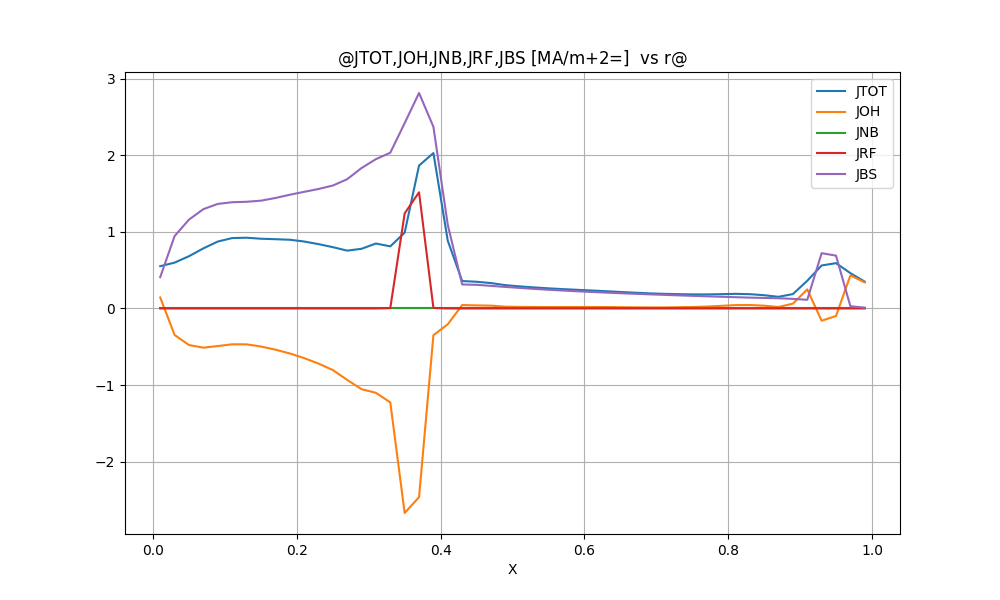

The file beside this chart, header and first rows:
@JTOT, JOH, JNB, JRF, JBS [MA/m$+2$=]  vs r@
X, JTOT, JOH, JNB, JRF, JBS
0.1000000E-01, 0.5517244E+00, 0.1429502E+00, 0.0000000E+00, 0.0000000E+00, 0.4087742E+00, 
0.3000000E-01, 0.5984676E+00, -0.3468907E+00, 0.0000000E+00, 0.0000000E+00, 0.9453583E+00, 
0.5000000E-01, 0.6822561E+00, -0.4778915E+00, 0.0000000E+00, 0.0000000E+00, 0.1160148E+01, 
0.7000000E-01, 0.7846269E+00, -0.5120425E+00, 0.0000000E+00, 0.0000000E+00, 0.1296669E+01, 
0.9000000E-01, 0.8734198E+00, -0.4914166E+00, 0.0000000E+00, 0.0000000E+00, 0.1364836E+01, 
0.1100000E+00, 0.9189198E+00, -0.4682132E+00, 0.0000000E+00, 0.0000000E+00, 0.1387133E+01, 
0.1300000E+00, 0.9236012E+00, -0.4692581E+00, 0.0000000E+00, 0.0000000E+00, 0.1392859E+01, 
0.1500000E+00, 0.9103547E+00, -0.4970949E+00, 0.0000000E+00, 0.0000000E+00, 0.1407450E+01, 
0.1700000E+00, 0.9042459E+00, -0.5377233E+00, 0.0000000E+00, 0.0000000E+00, 0.1441969E+01, 
0.1900000E+00, 0.8973373E+00, -0.5871511E+00, 0.0000000E+00, 0.0000000E+00, 0.1484488E+01, 
0.2100000E+00, 0.8743779E+00, -0.6481335E+00, 0.0000000E+00, 0.0000000E+00, 0.1522511E+01, 
0.2300000E+00, 0.8401409E+00, -0.7195868E+00, 0.0000000E+00, 0.0000000E+00, 0.1559728E+01, 
0.2500000E+00, 0.8006070E+00, -0.8039850E+00, 0.0000000E+00, 0.0000000E+00, 0.1604592E+01, 
0.2700000E+00, 0.7549126E+00, -0.9327058E+00, 0.0000000E+00, 0.4798751E-24, 0.1687618E+01, 
0.2900000E+00, 0.7789640E+00, -0.1054574E+01, 0.0000000E+00, 0.2406491E-14, 0.1833538E+01, 
0.3100000E+00, 0.8477975E+00, -0.1101940E+01, 0.0000000E+00, 0.4825782E-07, 0.1949737E+01, 
0.3300000E+00, 0.8107768E+00, -0.1226507E+01, 0.0000000E+00, 0.3875388E-02, 0.2033408E+01, 
0.3500000E+00, 0.9898819E+00, -0.2671441E+01, 0.0000000E+00, 0.1241153E+01, 0.2420170E+01, 
0.3700000E+00, 0.1866036E+01, -0.2464656E+01, 0.0000000E+00, 0.1517106E+01, 0.2813585E+01, 
0.3900000E+00, 0.2028856E+01, -0.3496259E+00, 0.0000000E+00, 0.6648972E-02, 0.2371833E+01, 
0.4100000E+00, 0.8834069E+00, -0.2061473E+00, 0.0000000E+00, 0.1112502E-06, 0.1089554E+01, 
0.4300000E+00, 0.3577497E+00, 0.4445541E-01, 0.0000000E+00, 0.9709545E-14, 0.3132943E+00, 
0.4500000E+00, 0.3484375E+00, 0.3973961E-01, 0.0000000E+00, 0.3407361E-23, 0.3086979E+00, 
0.4700000E+00, 0.3314600E+00, 0.3661685E-01, 0.0000000E+00, 0.0000000E+00, 0.2948432E+00, 
0.4900000E+00, 0.3041492E+00, 0.2310187E-01, 0.0000000E+00, 0.0000000E+00, 0.2810473E+00, 
0.5100000E+00, 0.2882158E+00, 0.2023925E-01, 0.0000000E+00, 0.0000000E+00, 0.2679766E+00, 
0.5300000E+00, 0.2745494E+00, 0.1902326E-01, 0.0000000E+00, 0.0000000E+00, 0.2555262E+00, 
0.5500000E+00, 0.2624466E+00, 0.1826187E-01, 0.0000000E+00, 0.0000000E+00, 0.2441847E+00, 
0.5700000E+00, 0.2524963E+00, 0.1852784E-01, 0.0000000E+00, 0.0000000E+00, 0.2339684E+00, 
0.5900000E+00, 0.2431479E+00, 0.1875128E-01, 0.0000000E+00, 0.0000000E+00, 0.2243966E+00, 
0.6100000E+00, 0.2341668E+00, 0.1886191E-01, 0.0000000E+00, 0.0000000E+00, 0.2153049E+00, 
0.6300000E+00, 0.2250056E+00, 0.1823965E-01, 0.0000000E+00, 0.0000000E+00, 0.2067659E+00, 
0.6500000E+00, 0.2152720E+00, 0.1636614E-01, 0.0000000E+00, 0.0000000E+00, 0.1989059E+00, 
0.6700000E+00, 0.2058751E+00, 0.1431055E-01, 0.0000000E+00, 0.0000000E+00, 0.1915646E+00, 
0.6900000E+00, 0.1972772E+00, 0.1278266E-01, 0.0000000E+00, 0.0000000E+00, 0.1844946E+00, 
0.7100000E+00, 0.1906930E+00, 0.1305806E-01, 0.0000000E+00, 0.0000000E+00, 0.1776349E+00, 
0.7300000E+00, 0.1867528E+00, 0.1572994E-01, 0.0000000E+00, 0.0000000E+00, 0.1710229E+00, 
0.7500000E+00, 0.1833205E+00, 0.1864715E-01, 0.0000000E+00, 0.0000000E+00, 0.1646733E+00, 
0.7700000E+00, 0.1829862E+00, 0.2444558E-01, 0.0000000E+00, 0.0000000E+00, 0.1585407E+00, 
0.7900000E+00, 0.1864322E+00, 0.3375229E-01, 0.0000000E+00, 0.0000000E+00, 0.1526799E+00, 
0.8100000E+00, 0.1905888E+00, 0.4364631E-01, 0.0000000E+00, 0.0000000E+00, 0.1469425E+00, 
0.8300000E+00, 0.1861859E+00, 0.4485316E-01, 0.0000000E+00, 0.0000000E+00, 0.1413327E+00, 
0.8500000E+00, 0.1729373E+00, 0.3602980E-01, 0.0000000E+00, 0.0000000E+00, 0.1369075E+00, 
0.8700000E+00, 0.1518111E+00, 0.1890997E-01, 0.0000000E+00, 0.0000000E+00, 0.1329011E+00, 
0.8900000E+00, 0.1875647E+00, 0.6252856E-01, 0.0000000E+00, 0.0000000E+00, 0.1250362E+00, 
0.9100000E+00, 0.3612662E+00, 0.2484912E+00, 0.0000000E+00, 0.0000000E+00, 0.1127750E+00, 
0.9300000E+00, 0.5612705E+00, -0.1607182E+00, 0.0000000E+00, 0.0000000E+00, 0.7219887E+00, 
0.9500000E+00, 0.5913371E+00, -0.9826255E-01, 0.0000000E+00, 0.0000000E+00, 0.6895996E+00, 
0.9700000E+00, 0.4609748E+00, 0.4318849E+00, 0.0000000E+00, 0.0000000E+00, 0.2908985E-01, 
0.9900000E+00, 0.3497595E+00, 0.3396484E+00, 0.0000000E+00, 0.0000000E+00, 0.1011119E-01, 
